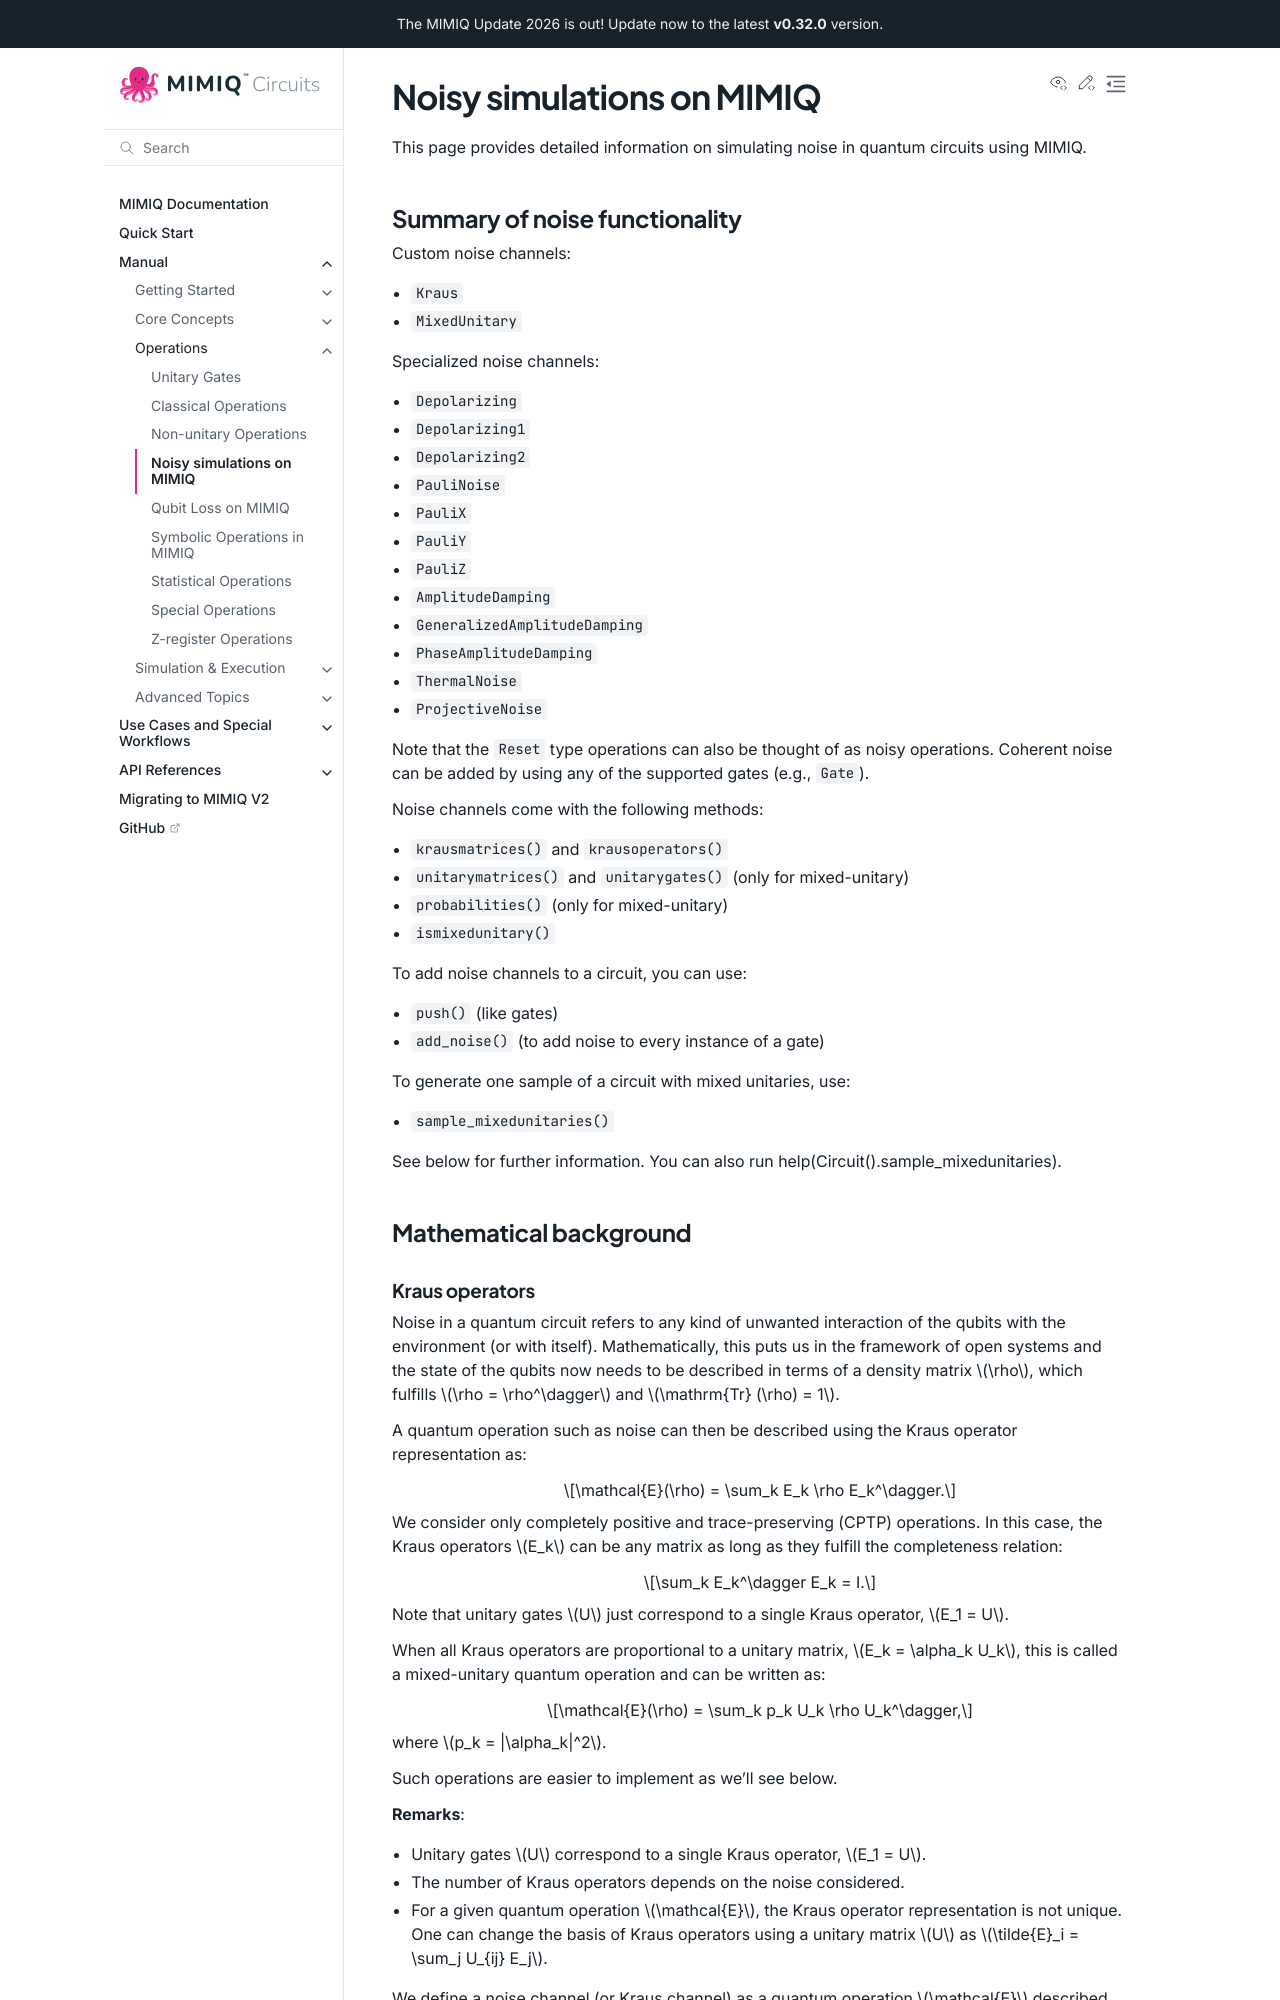

repository: qperfect-io/mimiqcircuits-python · page: manual/noise.html · generator: sphinx

Noisy simulations on MIMIQ
==========================

This page provides detailed information on simulating noise in quantum circuits using MIMIQ.

Summary of noise functionality
------------------------------
.. _summary-of-noise-functionality:

Custom noise channels:

* :class:`~mimiqcircuits.Kraus`
* :class:`~mimiqcircuits.MixedUnitary`

Specialized noise channels:

* :class:`~mimiqcircuits.Depolarizing`
* :class:`~mimiqcircuits.Depolarizing1`
* :class:`~mimiqcircuits.Depolarizing2`
* :class:`~mimiqcircuits.PauliNoise`
* :class:`~mimiqcircuits.PauliX`
* :class:`~mimiqcircuits.PauliY`
* :class:`~mimiqcircuits.PauliZ`
* :class:`~mimiqcircuits.AmplitudeDamping`
* :class:`~mimiqcircuits.GeneralizedAmplitudeDamping`
* :class:`~mimiqcircuits.PhaseAmplitudeDamping`
* :class:`~mimiqcircuits.ThermalNoise`
* :class:`~mimiqcircuits.ProjectiveNoise`

Note that the :class:`~mimiqcircuits.Reset` type operations can also be thought of as noisy operations.
Coherent noise can be added by using any of the supported gates (e.g., :class:`~mimiqcircuits.Gate`).

Noise channels come with the following methods:

* :func:`~mimiqcircuits.krauschannel.krausmatrices` and :func:`~mimiqcircuits.krauschannel.krausoperators`
* :func:`~mimiqcircuits.krauschannel.unitarymatrices` and :func:`~mimiqcircuits.PauliNoise.unitarygates` (only for mixed-unitary)
* :func:`~mimiqcircuits.krauschannel.probabilities` (only for mixed-unitary)
* :func:`~mimiqcircuits.krauschannel.ismixedunitary`
